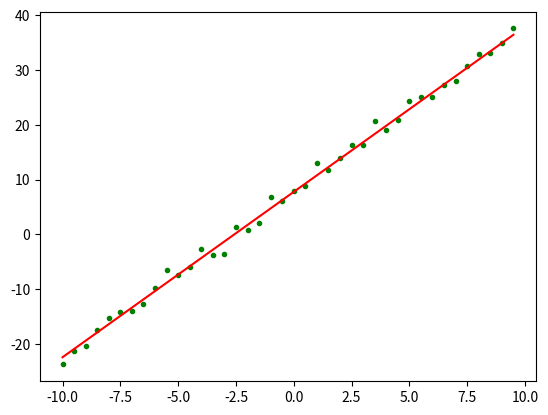

Python code for this plot:
import numpy as np
import random
import matplotlib.pyplot as plt
from scipy import stats


"""
基于小批量梯度下降来实现的Momentum（动量）,并且在动量上添加一个校正因子
作用：
    在学习率较小的时候，适当的momentum能够起到一个加速收敛速度的作用；
    在学习率较大的时候，适当的momentum能够起到一个减小收敛时震荡幅度的作用．
"""


def createDataSet():
    # 构造训练数据
    x = np.arange(-10, 10, 0.5)  # 根据start与stop指定的范围以及step设定的步长, 获去数据集, 返回一个列表
    m = len(x)  # 训练数据点数目
    target_data = 3 * x + 8 + np.random.randn(m) # 随机设置随即设置x对应的y值
    return x, target_data

def Nesterov(x, target_data, loop_max=1000,epsilon=1):

    '''
    :param x: 训练数据点X轴坐标
    :param target_data: 训练数据点Y轴坐标
    :param input_data:
    :param loopmax: 终止条件,最大迭代次数(防止死循环)
    :param epsilon: 终止条件,目标函数与拟合函数的距离当的距离小于epsilon时, 退出
    :return: theta 训练结束之后的参数
    '''

    m = len(x)  # 训练数据点数目
    x0 = np.full(m, 1.0)  # 获取一个长度为m, 每个元素都是1.0 的列表
    # T 表示转秩矩阵, 不加T 第一行元素为依次为x0,第二行元素依次为x, 得到2*m矩阵
    input_data = np.vstack([x0, x]).T  # 构造矩阵, 第一列元素为依次为x0,第二列元素依次为x,得到m*2矩阵,方便做矩阵乘法

    # 初始化权值
    np.random.seed(0)  #
    theta = np.random.randn(input_data.shape[1])  # 初始化theta,, 生成一个列表,第一个元素是w(维度与输入空间一致), 第二个元素是b,
    v = np.zeros(2)  # 更新的速度参数
    eps = 0.01  # 步长
    diff = 0. # 记录梯度
    temptheta = np.zeros(2) # 临时更新参数
    count = 0  # 循环次数
    alpha= 0.9  # 衰减力度,可以用来调节,该值越大那么之前的梯度对现在方向的影响也越大
    error = 0  # 记录误差

    while count < loop_max:
        count += 1
        gradient = np.zeros(2)
        index = random.sample(range(m), int(np.ceil(m * 0.2)))
        temptheta = theta + alpha*v
        for i in index:
            diff = (np.dot(temptheta, input_data[i]) - target_data[i]) * input_data[i]
            gradient = gradient + diff
        gradient = gradient/len(index)  # 计算平均梯度
        v = alpha * v - eps * gradient  # 在这里进行速度更新
        theta = theta + v  # 使用动量来更新参数
        error = calMSE(x, target_data, theta)  # 计算均方误差
        if error < epsilon:
            break
        print('loop count = %d' % count, '\tw:', theta, 'error=', error)
    return theta

def draw(x,target_data,theta):
    # check with scipy linear regression
    # intercept 回归曲线的截距
    # slope 回归曲线的斜率
    slope, intercept, r_value, p_value, slope_std_error = stats.linregress(x, target_data)
    print('intercept = %s slope = %s' % (intercept, slope))
    plt.plot(x, target_data, 'g.')
    plt.plot(x, x * theta[1] + theta[0], 'r')
    plt.show()


def calMSE(x,target_data,theta):
    MSE = 0
    for i in range(len(x)):
        temp = x[i]*theta[1]+theta[0] - target_data[i]
        MSE += temp*temp
    return MSE/len(x)

if __name__=='__main__':
    x, target_data= createDataSet()
    theta = Nesterov(x,target_data)
    draw(x,target_data,theta)
